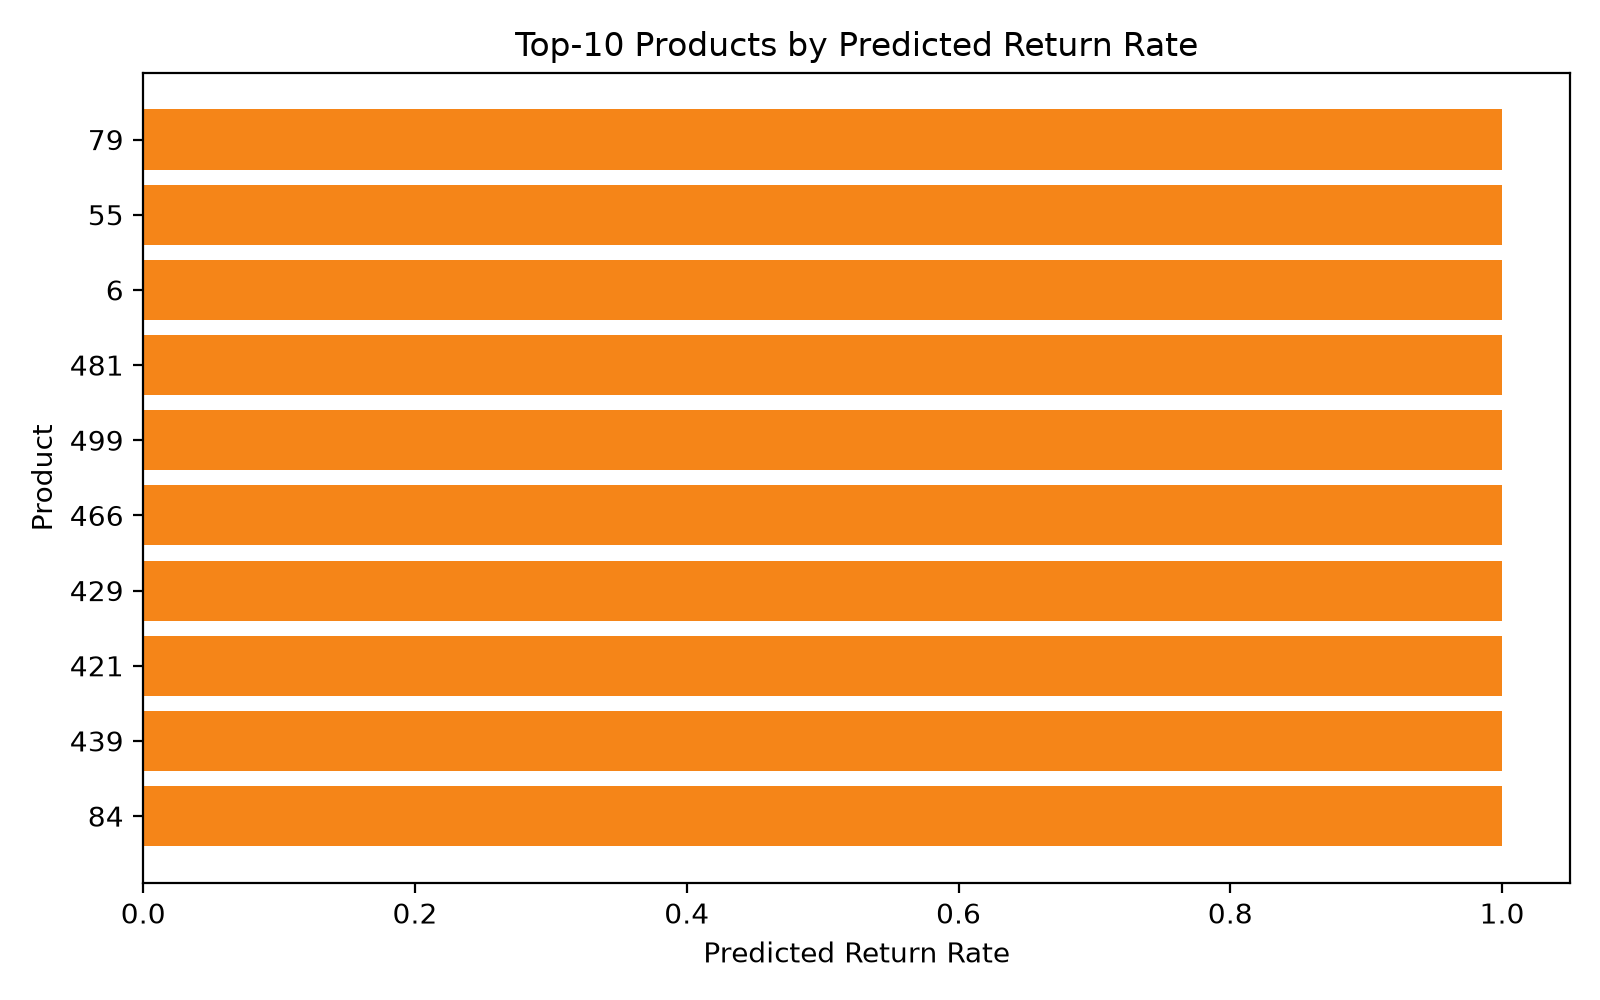

Values plotted in this chart, from the file beside it:
product_key, company_name, category, total_orders, predicted_returns, predicted_return_rate
79, homechef, home appliances, 5, 5, 1.0
55, woodcraft, furniture, 3, 3, 1.0
6, homechef, home appliances, 3, 3, 1.0
481, brightnest, electronics, 3, 3, 1.0
499, homechef, home appliances, 2, 2, 1.0
466, brightnest, electronics, 11, 11, 1.0
429, stepwell, footwear, 3, 3, 1.0
421, brightnest, electronics, 4, 4, 1.0
439, homechef, home appliances, 1, 1, 1.0
84, stepwell, footwear, 1, 1, 1.0
91, brightnest, electronics, 3, 3, 1.0
169, homechef, home appliances, 5, 5, 1.0
430, woodcraft, furniture, 1, 1, 1.0
406, brightnest, electronics, 3, 3, 1.0
361, brightnest, electronics, 2, 2, 1.0
379, homechef, home appliances, 2, 2, 1.0
391, brightnest, electronics, 3, 3, 1.0
310, woodcraft, furniture, 3, 3, 1.0
364, homechef, home appliances, 1, 1, 1.0
226, brightnest, electronics, 1, 1, 1.0
2, noise, electronics, 2, 2, 1.0
241, brightnest, electronics, 2, 2, 1.0
256, brightnest, electronics, 3, 3, 1.0
271, brightnest, electronics, 2, 2, 1.0
31, brightnest, electronics, 1, 1, 1.0
106, brightnest, electronics, 5, 5, 1.0
196, brightnest, electronics, 4, 4, 1.0
181, brightnest, electronics, 13, 13, 1.0
166, brightnest, electronics, 2, 2, 1.0
316, brightnest, electronics, 12, 11, 0.9167
211, brightnest, electronics, 10, 9, 0.9
121, brightnest, electronics, 10, 9, 0.9
151, brightnest, electronics, 9, 8, 0.8889
301, brightnest, electronics, 8, 7, 0.875
454, homechef, home appliances, 13, 11, 0.8462
136, brightnest, electronics, 6, 5, 0.8333
496, brightnest, electronics, 6, 5, 0.8333
76, brightnest, electronics, 5, 4, 0.8
39, stepwell, footwear, 5, 4, 0.8
436, brightnest, electronics, 10, 8, 0.8
46, brightnest, electronics, 20, 16, 0.8
69, stepwell, footwear, 13, 10, 0.7692
117, automate, automotive, 4, 3, 0.75
175, woodcraft, furniture, 4, 3, 0.75
34, homechef, home appliances, 4, 3, 0.75
355, woodcraft, furniture, 4, 3, 0.75
274, homechef, home appliances, 4, 3, 0.75
396, glowleaf, beauty, 4, 3, 0.75
115, woodcraft, furniture, 4, 3, 0.75
474, stepwell, footwear, 4, 3, 0.75
49, homechef, home appliances, 4, 3, 0.75
214, homechef, home appliances, 10, 7, 0.7
325, woodcraft, furniture, 3, 2, 0.6667
160, woodcraft, furniture, 3, 2, 0.6667
99, stepwell, footwear, 3, 2, 0.6667
234, stepwell, footwear, 9, 6, 0.6667
451, brightnest, electronics, 6, 4, 0.6667
9, technova, electronics, 14, 9, 0.6429
199, homechef, home appliances, 8, 5, 0.625
19, homechef, home appliances, 5, 3, 0.6
... 409 more rows
